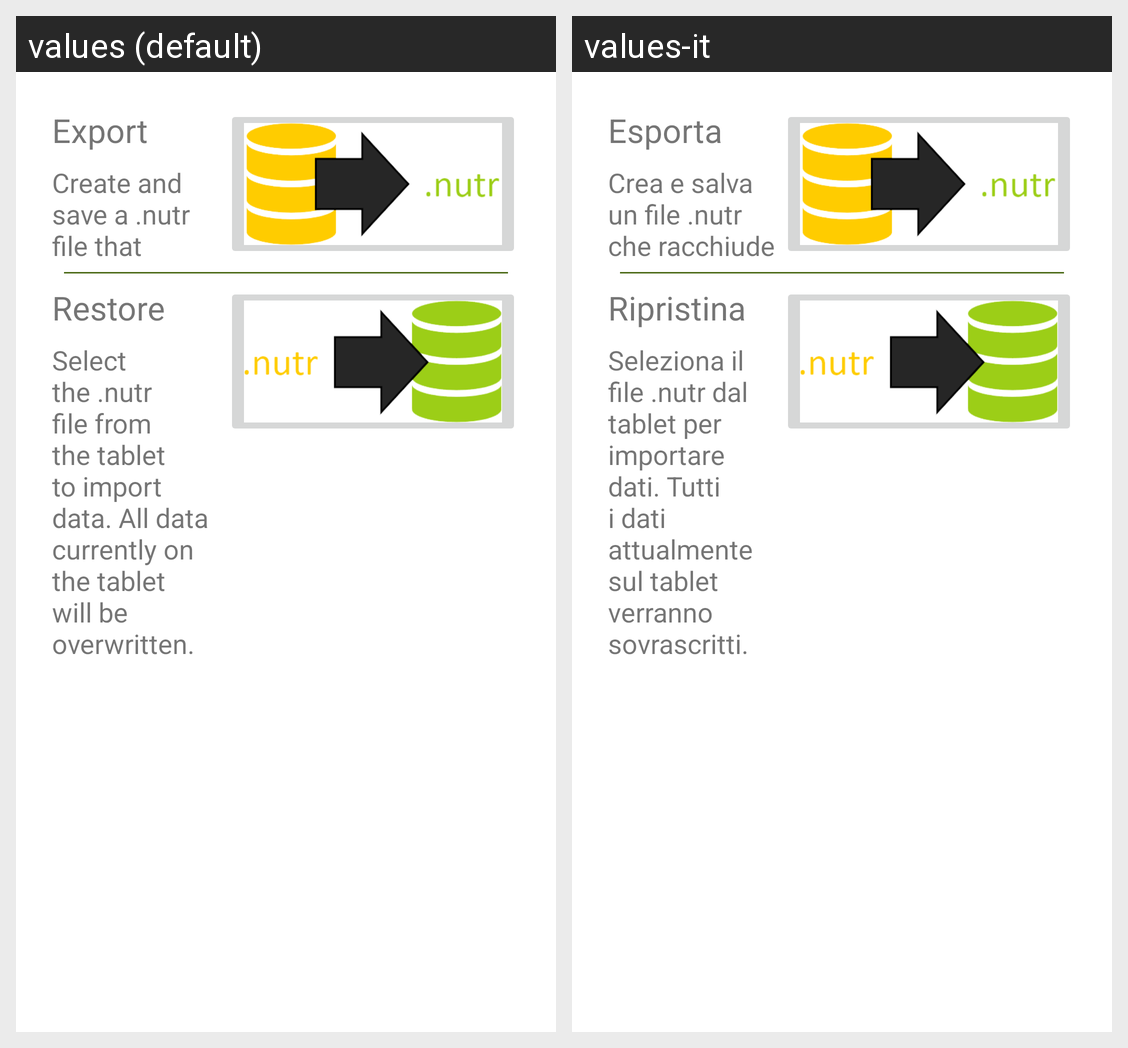

For this localized Android screen grid, give each drawn string resource with its value in every locale shown.
Android screen res/layout/dialog_importexport.xml rendered under 2 locales, left to right: values (default), values-it. Device: Nexus 5 (rendered at 1080×1920; each locale shown at half size, 540×960, under a caption strip naming it); theme Theme.NutriPlan.
Strings drawn on this screen, with the default value and each locale's value (text and hints the layout hard-codes, and strings that could not be matched under every locale, appear in the picture but are not listed):

export_nutr
  values: Export
  values-it: Esporta

export_description
  values: Create and save a .nutr file that contains all Nutriplan data.
  values-it: Crea e salva un file .nutr che racchiude tutti i dati di Nutriplan.

import_nutr
  values: Restore
  values-it: Ripristina

import_description
  values: Select the .nutr file from the tablet to import data. All data currently on the tablet will be overwritten.
  values-it: Seleziona il file .nutr dal tablet per importare dati. Tutti i dati attualmente sul tablet verranno sovrascritti.
